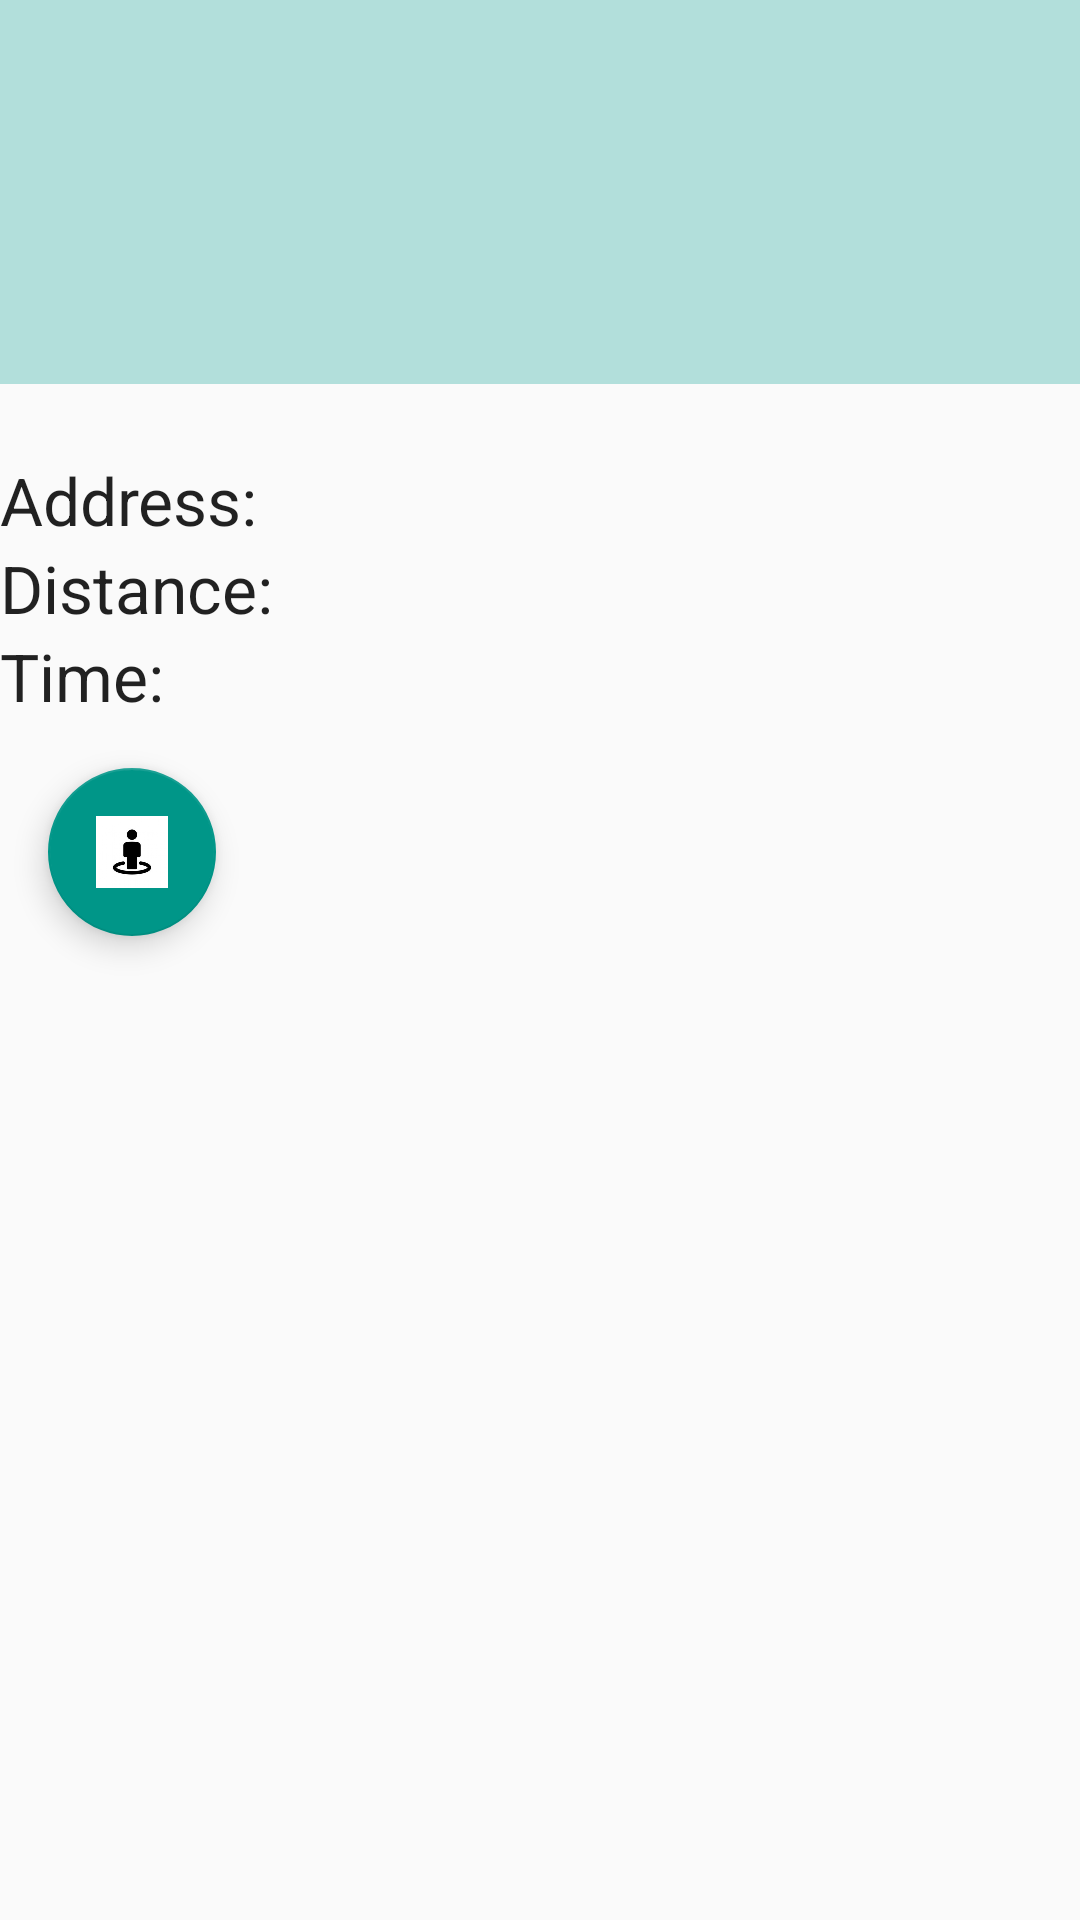

Android layout source for this screen:
<!-- AndroidManifest.xml: application theme AppTheme -->
<!-- res/layout/activity_detail_building.xml -->
<?xml version="1.0" encoding="utf-8"?>
<FrameLayout xmlns:android="http://schemas.android.com/apk/res/android"
    android:layout_width="match_parent"
    android:layout_height="match_parent"
    xmlns:app="http://schemas.android.com/apk/res-auto"
    android:id="@+id/frameCam">


        <LinearLayout
            xmlns:android="http://schemas.android.com/apk/res/android"
            android:orientation="vertical"
            android:layout_width="match_parent"
            android:layout_height="match_parent"
            android:id="@+id/sample_main_layout"
            android:weightSum="1">

            <ImageView
                android:id="@+id/image123"
                android:layout_width="430dp"
                android:layout_height="128dp"
                android:layout_marginBottom="24dp"
                android:layout_gravity="center_horizontal"
                android:background="#B2DFDB"
                android:adjustViewBounds="true" />



            <LinearLayout
                xmlns:android="http://schemas.android.com/apk/res/android"
                android:orientation="horizontal"
                android:layout_width="match_parent"
                android:layout_height="wrap_content"
                android:id="@+id/address"
                android:weightSum="1">


                <TextView
                    android:layout_width="wrap_content"
                    android:layout_height="wrap_content"
                    android:textAppearance="?android:attr/textAppearanceLarge"
                    android:text="Address:    "
                    android:id="@+id/textViewAdd" />

                <TextView
                    android:layout_width="wrap_content"
                    android:layout_height="wrap_content"
                    android:textAppearance="?android:attr/textAppearanceLarge"
                    android:text=""
                    android:id="@+id/textViewAddD"/>


            </LinearLayout>


            <LinearLayout
                xmlns:android="http://schemas.android.com/apk/res/android"
                android:orientation="horizontal"
                android:layout_width="match_parent"
                android:layout_height="wrap_content"
                android:id="@+id/lat"
                android:weightSum="1">


                <TextView
                    android:layout_width="wrap_content"
                    android:layout_height="wrap_content"
                    android:textAppearance="?android:attr/textAppearanceLarge"
                    android:text="Distance:   "
                    android:id="@+id/textViewLat" />

                <TextView
                    android:layout_width="wrap_content"
                    android:layout_height="wrap_content"
                    android:textAppearance="?android:attr/textAppearanceLarge"
                    android:text=""
                    android:id="@+id/textViewLatD"/>


            </LinearLayout>


            <LinearLayout
                xmlns:android="http://schemas.android.com/apk/res/android"
                android:orientation="horizontal"
                android:layout_width="match_parent"
                android:layout_height="wrap_content"
                android:id="@+id/lon"
                android:weightSum="1">


                <TextView
                    android:layout_width="wrap_content"
                    android:layout_height="wrap_content"
                    android:textAppearance="?android:attr/textAppearanceLarge"
                    android:text="Time:          "
                    android:id="@+id/textViewLon" />

                <TextView
                    android:layout_width="wrap_content"
                    android:layout_height="wrap_content"
                    android:textAppearance="?android:attr/textAppearanceLarge"
                    android:text=""
                    android:id="@+id/textViewLonD"/>


            </LinearLayout>

            <LinearLayout
                xmlns:android="http://schemas.android.com/apk/res/android"
                android:orientation="horizontal"
                android:layout_width="match_parent"
                android:layout_height="wrap_content"
                android:id="@+id/sample_main_layoutStreet"
                android:weightSum="1">


                <android.support.design.widget.FloatingActionButton
                    android:id="@+id/fab"
                    android:layout_width="wrap_content"
                    android:layout_height="wrap_content"
                    android:layout_gravity="right|bottom"
                    android:layout_margin="16dp"
                    android:src="@drawable/svs" />



            </LinearLayout>
        </LinearLayout>


    </FrameLayout>
<!-- resources referenced by this layout -->
<resources>
  <!-- drawable svs: jpg bitmap (drawable, 20238 bytes) -->
  <style name="AppTheme" parent="Theme.AppCompat.Light.DarkActionBar">
          
          <item name="colorPrimary">@color/colorPrimary</item>
          <item name="colorPrimaryDark">@color/colorPrimaryDark</item>
          <item name="colorAccent">@color/colorAccent</item>
      </style>
  <color name="colorPrimary">#009688</color>
  <color name="colorPrimaryDark">#00796B</color>
  <color name="colorAccent">#009688</color>
</resources>
